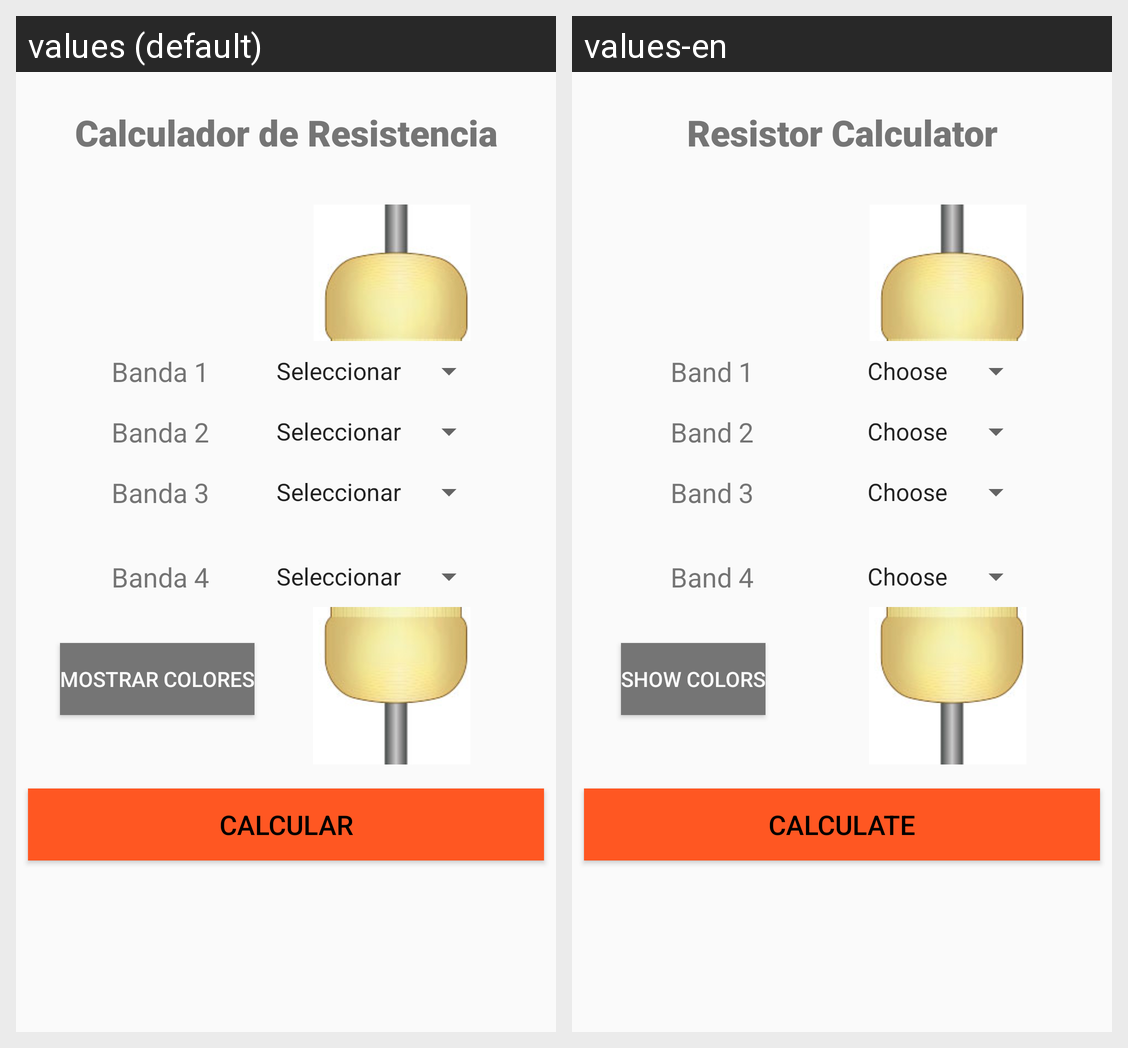

Strings drawn on this Android screen and how each of the app's shown locales translates them:
Android screen res/layout/activity_main.xml rendered under 2 locales, left to right: values (default), values-en. Device: Nexus 5 (rendered at 1080×1920; each locale shown at half size, 540×960, under a caption strip naming it); theme AppTheme.
Strings drawn on this screen, with the default value and each locale's value (text and hints the layout hard-codes, and strings that could not be matched under every locale, appear in the picture but are not listed):

title
  values: Calculador de Resistencia
  values-en: Resistor Calculator

mostrar_button
  values: Mostrar colores
  values-en: Show Colors

banda4_textview
  values: Banda 4
  values-en: Band 4

calc_button
  values: Calcular
  values-en: Calculate

banda3_textview
  values: Banda 3
  values-en: Band 3

banda1_textview
  values: Banda 1
  values-en: Band 1

banda2_textview
  values: Banda 2
  values-en: Band 2
